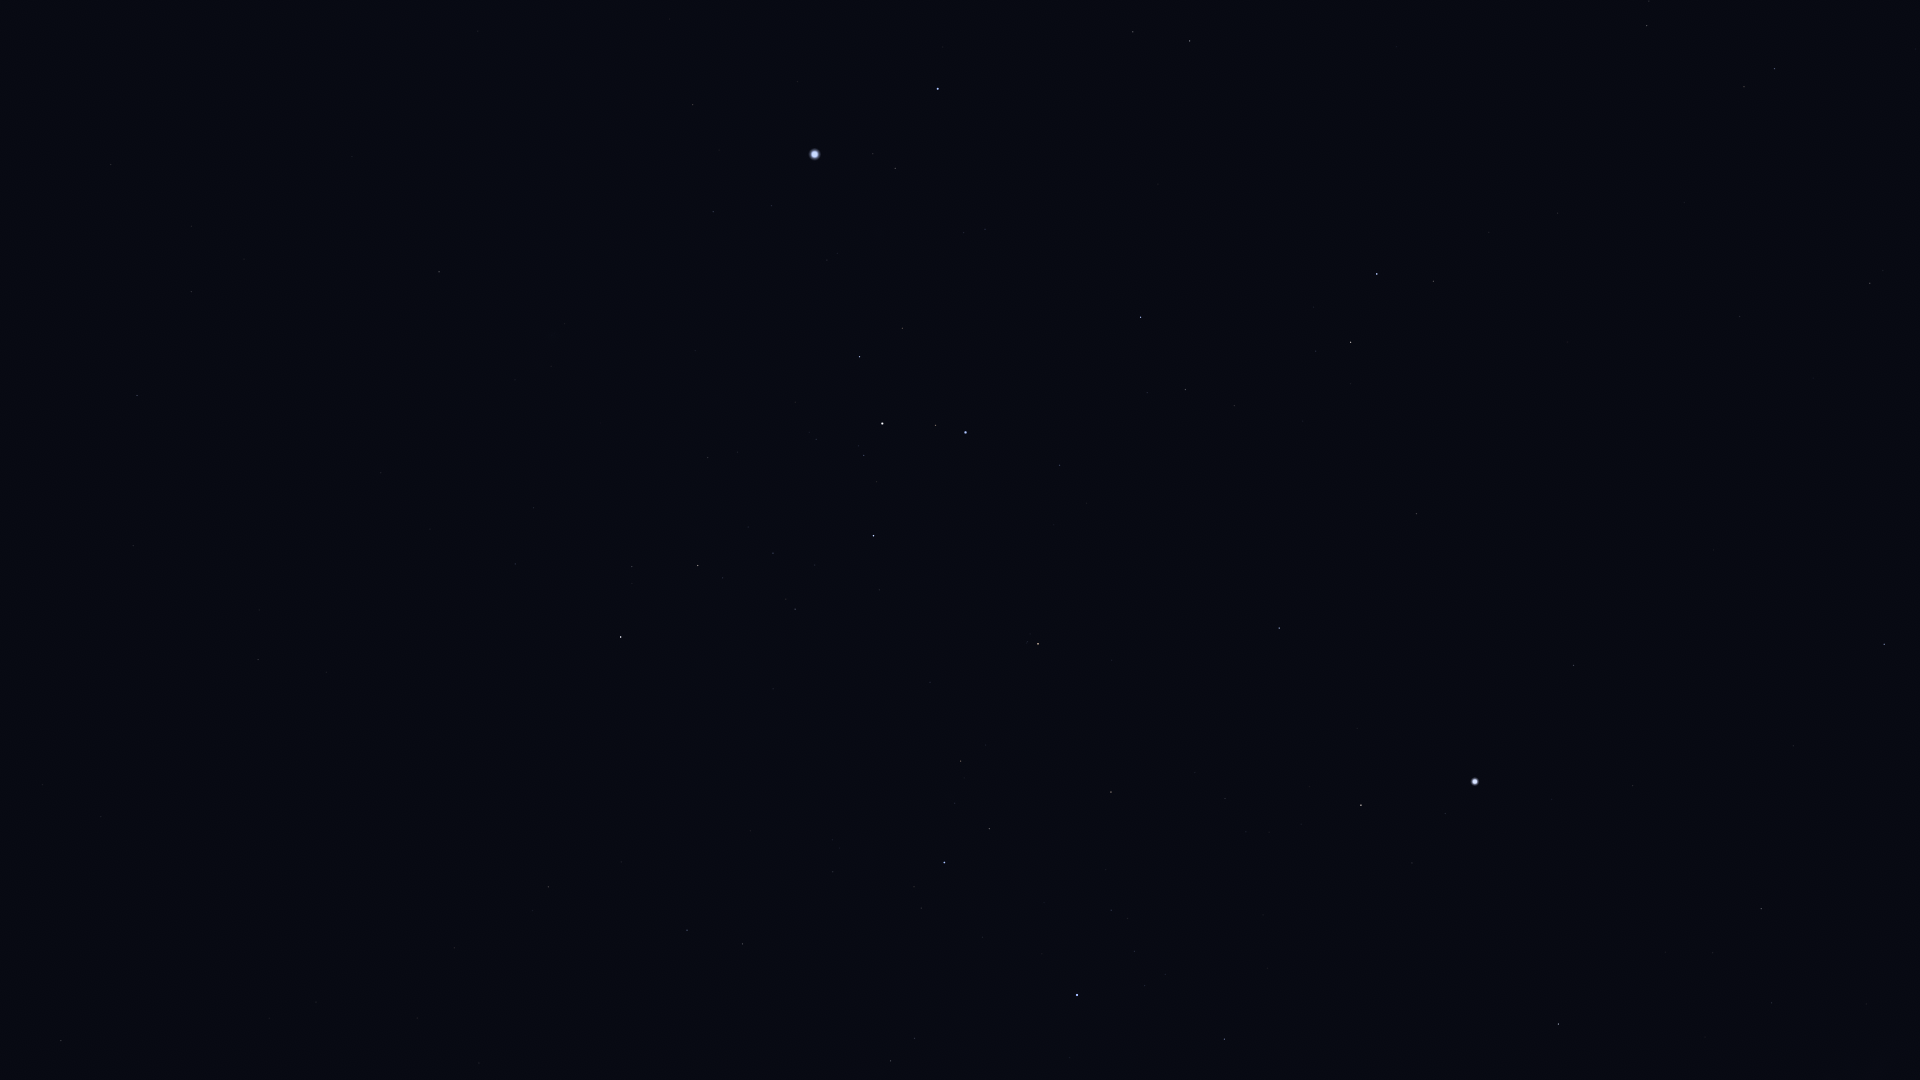

The data file committed next to this chart (first rows):
Star_ID, Name, X, Y
19747, HIP 19747, 1870, 283
21248, Beemim, 1744, 87
21060, HIP 21060, 1813, 378
21281, HIP 21281, 1884, 644
21393, Theemin, 1647, 26
21770, HIP 21770, 1740, 316
21861, HIP 21861, 1684, 202
25859, HIP 25859, 1434, 281
26069, HIP 26069, 1761, 909
26634, Phact, 1377, 274
27100, HIP 27100, 1772, 1003
27321, HIP 27321, 1574, 665
27530, HIP 27530, 1633, 786
27628, Wazn, 1351, 342
27890, HIP 27890, 1713, 953
28199, HIP 28199, 1316, 351
28328, HIP 28328, 1417, 514
29034, Elkurud, 1303, 421
29550, Amadioha, 1167, 291
30122, Furud, 1141, 317
30277, HIP 30277, 1186, 389
30324, Mirzam, 938, 89
30438, Canopus, 1475, 782
31416, HIP 31416, 964, 232
31592, HIP 31592, 895, 168
31685, HIP 31685, 1279, 628
31895, Nosaxa, 1358, 738
32349, Sirius, 815, 154
32607, HIP 32607, 1558, 1024
32759, HIP 32759, 1060, 465
32768, HIP 32768, 1361, 805
33160, HIP 33160, 693, 105
33165, HIP 33165, 898, 324
33347, HIP 33347, 772, 206
33579, Adhara, 966, 432
33719, Citalá, 545, 7
33856, Nganurganity, 936, 425
34045, Muliphein, 713, 212
34444, Wezen, 882, 423
35037, HIP 35037, 864, 455
35264, HIP 35264, 1038, 644
35904, Aludra, 874, 536
36377, HIP 36377, 1111, 792
37447, HIP 37447, 439, 272
38041, Tapecue, 1272, 1033
38146, HIP 38146, 700, 565
38170, Azmidi, 698, 565
39211, HIP 39211, 192, 226
39429, Naos, 944, 862
39757, Tureis, 621, 637
39863, HIP 39863, 191, 292
42515, HIP 42515, 743, 944
42828, HIP 42828, 687, 930
43409, HIP 43409, 548, 887
45751, HIP 45751, 101, 816
48356, Zhang, 61, 1040
